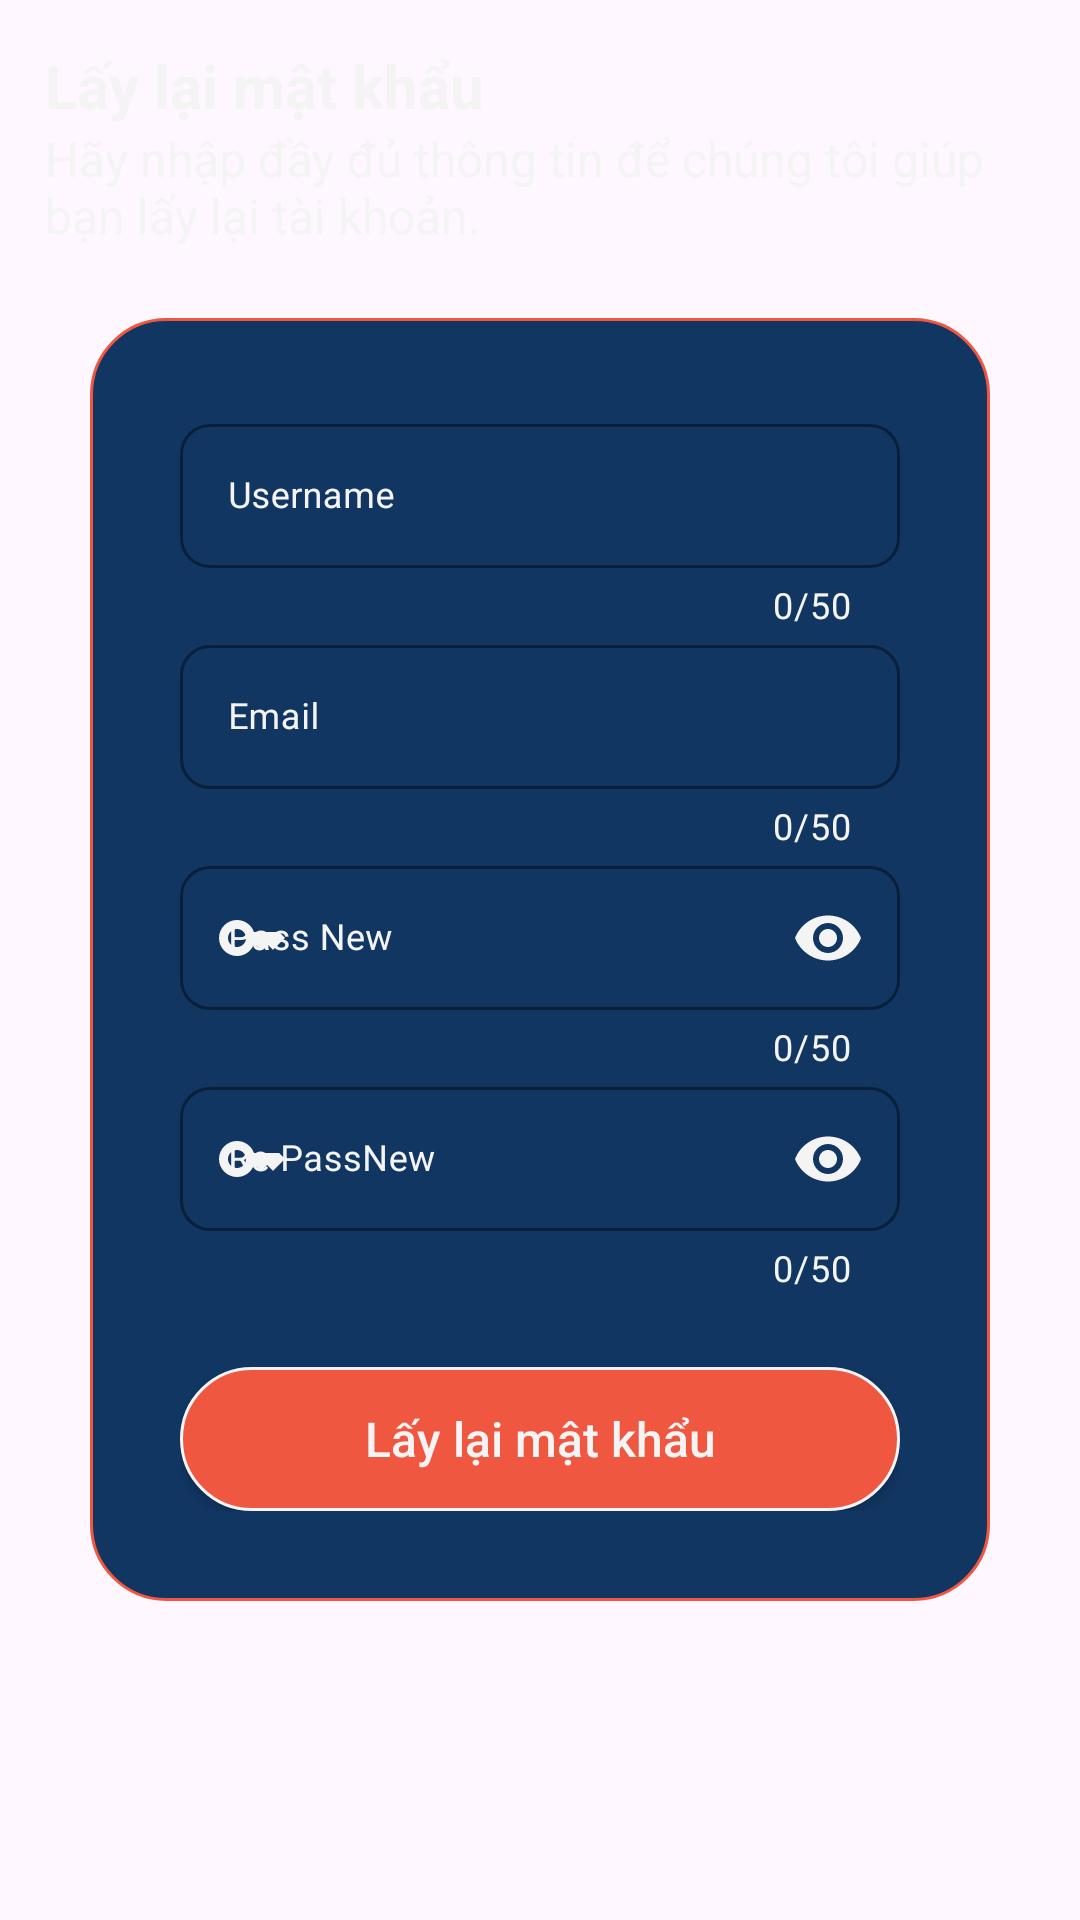

This screen was rendered from an Android layout file. Write that file and the resources it references.
<!-- AndroidManifest.xml: application theme Theme.ReadMiu -->
<!-- res/layout/activity_pass_retri.xml -->
<androidx.coordinatorlayout.widget.CoordinatorLayout xmlns:android="http://schemas.android.com/apk/res/android"
    xmlns:app="http://schemas.android.com/apk/res-auto"
    xmlns:tools="http://schemas.android.com/tools"
    android:layout_width="match_parent"
    android:layout_height="match_parent"
    android:orientation="vertical"
    android:padding="15dp"
    android:background="@drawable/background"
    tools:context=".screen.activity.InfoUserActivity">
    <LinearLayout
        android:layout_gravity="top"
        android:layout_width="match_parent"
        android:layout_height="wrap_content"
        android:orientation="vertical">
        <LinearLayout
            android:layout_width="match_parent"
            android:layout_height="wrap_content"
            android:orientation="horizontal">
            <ImageView
                android:id="@+id/img_backRetri"
                android:layout_width="wrap_content"
                android:layout_height="wrap_content"
                android:src="@drawable/ic_back"
                android:layout_gravity="center"/>
            <TextView
                style="@style/TextViewTitle"
                android:text="@string/txtRetriPass"/>
        </LinearLayout>
        <TextView
            style="@style/TextViewNone"
            android:text="@string/txtPassRetri" />
    </LinearLayout>

    <LinearLayout
        android:background="@drawable/background_login"
        android:layout_margin="15dp"
        android:padding="30dp"
        android:layout_gravity="center"
        android:layout_width="match_parent"
        android:layout_height="wrap_content"
        android:orientation="vertical">
        <com.google.android.material.textfield.TextInputLayout
            style="@style/TextInputLayout"
            android:hint="@string/txtEdUser"
            app:endIconMode="clear_text"
            app:startIconDrawable="@drawable/ic_ed_username"
            app:helperTextTextColor="@color/red">

            <com.google.android.material.textfield.TextInputEditText
                android:id="@+id/ed_retriUsername"
                android:layout_width="match_parent"
                style="@style/TextInputEditText"/>

        </com.google.android.material.textfield.TextInputLayout>
        <com.google.android.material.textfield.TextInputLayout
            style="@style/TextInputLayout"
            android:hint="@string/txtEdEmail"
            app:endIconMode="clear_text"
            app:startIconDrawable="@drawable/ic_email"
            app:helperTextTextColor="@color/red">

            <com.google.android.material.textfield.TextInputEditText
                android:id="@+id/ed_retriEmail"
                android:layout_width="match_parent"
                style="@style/TextInputEditText"/>

        </com.google.android.material.textfield.TextInputLayout>
        <com.google.android.material.textfield.TextInputLayout
            style="@style/TextInputLayout"
            android:hint="@string/txtEdPassNew"
            app:endIconMode="password_toggle"
            app:startIconDrawable="@drawable/ic_ed_password"
            app:helperTextTextColor="@color/red">

            <com.google.android.material.textfield.TextInputEditText
                android:id="@+id/ed_retriPass"
                android:layout_width="match_parent"
                android:inputType="textPassword"
                style="@style/TextInputEditText"/>
        </com.google.android.material.textfield.TextInputLayout>
        <com.google.android.material.textfield.TextInputLayout
            style="@style/TextInputLayout"
            android:hint="@string/txtEdRePassNew"
            app:endIconMode="password_toggle"
            app:startIconDrawable="@drawable/ic_ed_password"
            app:helperTextTextColor="@color/red">

            <com.google.android.material.textfield.TextInputEditText
                android:id="@+id/ed_RetriRePass"
                android:layout_width="match_parent"
                android:inputType="textPassword"
                style="@style/TextInputEditText"/>
        </com.google.android.material.textfield.TextInputLayout>
        <androidx.appcompat.widget.AppCompatButton
            android:layout_marginTop="25dp"
            android:id="@+id/btn_layMatKhau"
            android:background="@drawable/custom_btn_color"
            android:text="@string/txtBtnRetri"
            style="@style/AppCompatButton"/>
    </LinearLayout>
</androidx.coordinatorlayout.widget.CoordinatorLayout>
<!-- resources referenced by this layout -->
<resources>
  <color name="red">#E32719</color>
  <!-- drawable background_login (drawable) -->
  <?xml version="1.0" encoding="utf-8"?>
  <shape xmlns:android="http://schemas.android.com/apk/res/android">
      <solid android:color="@color/mau_nen" />
      <corners android:radius="25dp" />
      <stroke android:width="1dp"/>
      <stroke android:color="@color/mau_button"/>
  </shape>
  <!-- drawable custom_btn_color (drawable) -->
  <?xml version="1.0" encoding="utf-8"?>
  <shape xmlns:android="http://schemas.android.com/apk/res/android">
      <solid android:color="@color/mau_button" />
      <corners android:radius="30dp" />
      <stroke android:width="1dp"/>
      <stroke android:color="@color/text"/>
  </shape>
  <!-- drawable ic_ed_password (drawable) -->
  <vector android:height="24dp" android:tint="@color/text"
      android:viewportHeight="24" android:viewportWidth="24"
      android:width="24dp" xmlns:android="http://schemas.android.com/apk/res/android">
      <path android:fillColor="@android:color/white" android:pathData="M21,10h-8.35C11.83,7.67 9.61,6 7,6c-3.31,0 -6,2.69 -6,6s2.69,6 6,6c2.61,0 4.83,-1.67 5.65,-4H13l2,2l2,-2l2,2l4,-4.04L21,10zM7,15c-1.65,0 -3,-1.35 -3,-3c0,-1.65 1.35,-3 3,-3s3,1.35 3,3C10,13.65 8.65,15 7,15z"/>
  </vector>
  <string name="txtBtnRetri">Lấy lại mật khẩu</string>
  <string name="txtEdEmail">Email</string>
  <string name="txtEdPassNew">Pass New</string>
  <string name="txtEdRePassNew">Re-PassNew</string>
  <string name="txtEdUser">Username</string>
  <string name="txtPassRetri">Hãy nhập đầy đủ thông tin để chúng tôi giúp bạn lấy lại tài khoản.</string>
  <string name="txtRetriPass">Lấy lại mật khẩu</string>
  <style name="AppCompatButton">
          <item name="android:layout_height">48dp</item>
          <item name="android:layout_width">match_parent</item>
          <item name="textAllCaps">false</item>
          <item name="android:textColor">@color/text</item>
          <item name="android:textSize">16sp</item>
  
      </style>
  <style name="TextInputEditText">
          <item name="android:textColor">@color/text</item>
          <item name="android:textSize">12sp</item>
          <item name="android:ems">10</item>
          <item name="android:layout_height">48dp</item>
          <item name="android:layout_width">match_parent</item>
  
      </style>
  <style name="TextViewNone">
          <item name="android:layout_width">match_parent</item>
          <item name="android:layout_height">wrap_content</item>
          <item name="android:textColor">@color/text</item>
          <item name="android:textSize">16sp</item>
  
      </style>
  <style name="TextViewTitle">
          <item name="android:layout_width">match_parent</item>
          <item name="android:layout_height">wrap_content</item>
          <item name="android:textColor">@color/text</item>
          <item name="android:textSize">20sp</item>
          <item name="android:textStyle">bold</item>
  
      </style>
  <style name="Theme.ReadMiu" parent="Base.Theme.ReadMiu" />
  <color name="mau_nen">#113662</color>
  <color name="mau_button">#ef5740</color>
  <color name="text">#f4f4f4</color>
  <style name="Base.Theme.ReadMiu" parent="Theme.Material3.DayNight.NoActionBar">
          
          
      </style>
</resources>
